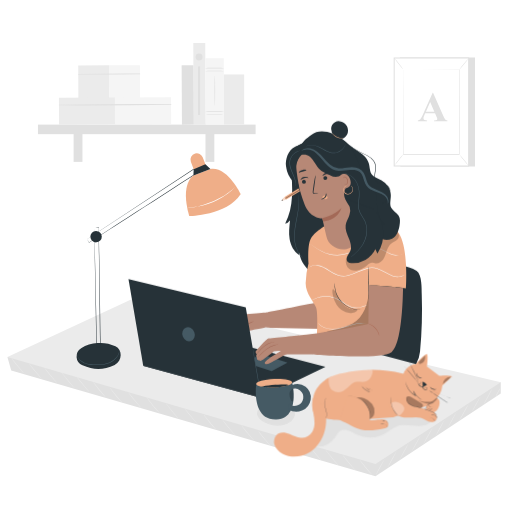
t = 0.00 s
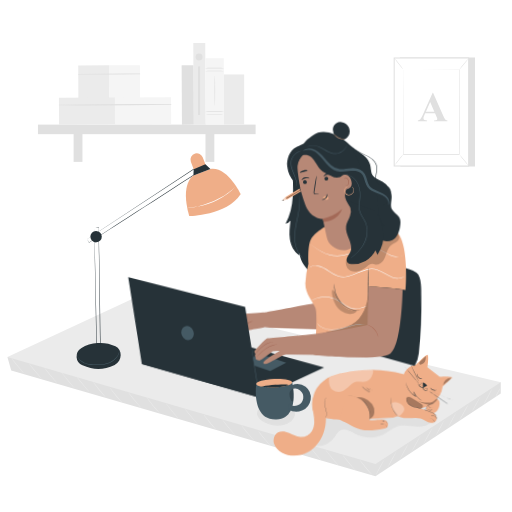
t = 0.28 s
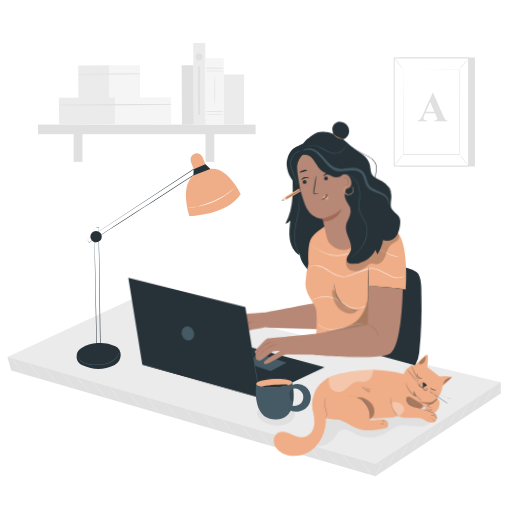
t = 0.56 s
t = 0.75 s: frame unchanged from t = 0.00 s, image omitted
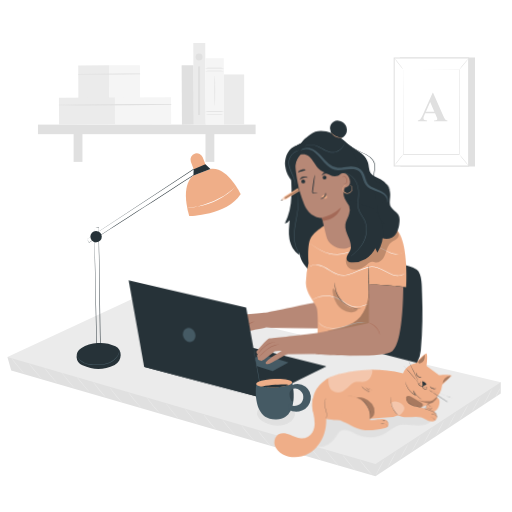
t = 0.94 s
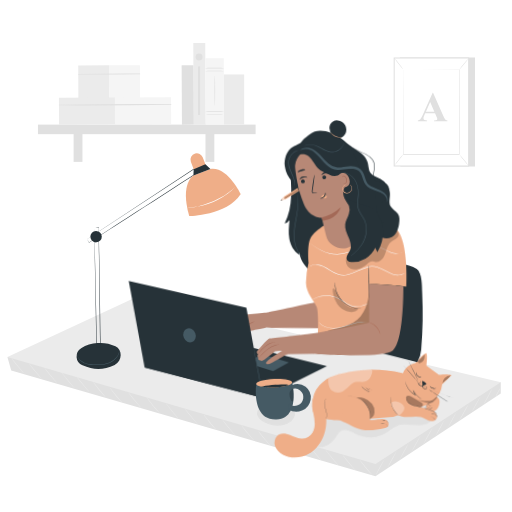
t = 1.22 s

The animated SVG that drew these frames (rendered in a browser with its animation timeline set to each time). Animation: 1 CSS @keyframes rule; one cycle of 1.50 s, repeats indefinitely.

<svg class="animated" id="freepik_stories-freelancer" xmlns="http://www.w3.org/2000/svg" viewBox="0 0 500 500" version="1.1" xmlns:xlink="http://www.w3.org/1999/xlink" xmlns:svgjs="http://svgjs.com/svgjs"><style>svg#freepik_stories-freelancer:not(.animated) .animable {opacity: 0;}svg#freepik_stories-freelancer.animated #freepik--Cat--inject-2 {animation: 1.5s Infinite  linear wind;animation-delay: 0s;}svg#freepik_stories-freelancer.animated #freepik--Character--inject-2 {animation: 1.5s Infinite  linear wind;animation-delay: 0s;}            @keyframes wind {                0% {                    transform: rotate( 0deg );                }                25% {                    transform: rotate( 1deg );                }                75% {                    transform: rotate( -1deg );                }            }        </style><g id="freepik--background-complete--inject-2" class="animable" style="transform-origin: 250.465px 102.295px;"><g id="el4lceyddhol"><rect x="177.54" y="63.67" width="11.66" height="58.02" style="fill: rgb(224, 224, 224); transform-origin: 183.37px 92.68px; transform: rotate(-0.31deg);" class="animable" id="el1anabf49jr4i"></rect></g><g id="elho24h9weqc"><rect x="76.47" y="63.87" width="30.19" height="32.03" style="fill: rgb(235, 235, 235); transform-origin: 91.565px 79.885px; transform: rotate(-0.31deg);" class="animable" id="eltns39ak97v"></rect></g><g id="el8la5k7nnaxl"><rect x="106.52" y="63.71" width="30.19" height="32.03" style="fill: rgb(245, 245, 245); transform-origin: 121.615px 79.725px; transform: rotate(-0.31deg);" class="animable" id="elfqc5klvi86i"></rect></g><path d="M76.43,72.79c20.06.17,40.18,0,60.24-.27a.32.32,0,0,0,0-.64q-30.1-.18-60.24.36a.28.28,0,0,0,0,.55Z" style="fill: rgb(224, 224, 224); transform-origin: 106.596px 72.3466px;" id="el66v5948lyay" class="animable"></path><g id="el9nfmbjxki1j"><rect x="57.63" y="95.43" width="54.86" height="26.1" style="fill: rgb(235, 235, 235); transform-origin: 85.06px 108.48px; transform: rotate(-0.31deg);" class="animable" id="elvl5khfw0s9"></rect></g><g id="elrmt7vn24vo9"><rect x="112.22" y="95.14" width="54.86" height="26.1" style="fill: rgb(245, 245, 245); transform-origin: 139.65px 108.19px; transform: rotate(-0.31deg);" class="animable" id="elvv8gfjfg21"></rect></g><path d="M57.6,102.83c36.44.42,73,0,109.45-.54a.32.32,0,0,0,0-.64c-36.44-.19-73-.17-109.45.63a.28.28,0,0,0,0,.55Z" style="fill: rgb(224, 224, 224); transform-origin: 112.371px 102.276px;" id="el42z55u1nx8f" class="animable"></path><rect x="37.08" y="121.68" width="212.53" height="9.35" style="fill: rgb(224, 224, 224); transform-origin: 143.345px 126.355px;" id="el1lryf27yrwqj" class="animable"></rect><rect x="71.88" y="126.17" width="8.63" height="31.91" style="fill: rgb(224, 224, 224); transform-origin: 76.195px 142.125px;" id="elqc960xr7wtp" class="animable"></rect><rect x="200.67" y="126.17" width="8.63" height="31.91" style="fill: rgb(224, 224, 224); transform-origin: 204.985px 142.125px;" id="ellhave0pszdm" class="animable"></rect><g id="el0ghkxdl1zy2l"><rect x="188.98" y="42.03" width="11.66" height="79.79" style="fill: rgb(235, 235, 235); transform-origin: 194.81px 81.925px; transform: rotate(-0.31deg);" class="animable" id="el0gkff1vi2l2"></rect></g><g id="elwm0hsb5kv4q"><rect x="200.7" y="56.9" width="18.12" height="64.66" style="fill: rgb(245, 245, 245); transform-origin: 209.76px 89.23px; transform: rotate(-0.572939deg);" class="animable" id="el6eseb600avf"></rect></g><path d="M218.52,69.31c0,.18-4.06.32-9.06.32s-9.06-.14-9.06-.32,4.06-.31,9.06-.31S218.52,69.14,218.52,69.31Z" style="fill: rgb(224, 224, 224); transform-origin: 209.46px 69.315px;" id="elqc71a1qnqb" class="animable"></path><path d="M218.52,66.6c0,.17-4.06.31-9.06.31s-9.06-.14-9.06-.31,4.06-.32,9.06-.32S218.52,66.42,218.52,66.6Z" style="fill: rgb(224, 224, 224); transform-origin: 209.46px 66.595px;" id="eldssc7t03cs5" class="animable"></path><path d="M218.52,111.79c0,.17-4.06.31-9.06.31s-9.06-.14-9.06-.31,4.06-.32,9.06-.32S218.52,111.61,218.52,111.79Z" style="fill: rgb(224, 224, 224); transform-origin: 209.46px 111.785px;" id="elmu0cg8jaal" class="animable"></path><path d="M218.52,109.07c0,.17-4.06.32-9.06.32s-9.06-.15-9.06-.32,4.06-.31,9.06-.31S218.52,108.9,218.52,109.07Z" style="fill: rgb(224, 224, 224); transform-origin: 209.46px 109.075px;" id="elpipjsmzdzll" class="animable"></path><path d="M209.75,103.14c-.17,0-.31-6.52-.31-14.56s.14-14.58.31-14.58.32,6.53.32,14.58S209.93,103.14,209.75,103.14Z" style="fill: rgb(224, 224, 224); transform-origin: 209.755px 88.57px;" id="elhz1nvykb2ls" class="animable"></path><rect x="218.72" y="72.73" width="19.72" height="48.81" style="fill: rgb(235, 235, 235); transform-origin: 228.58px 97.135px;" id="elc7e5715hkl4" class="animable"></rect><circle cx="194.42" cy="55.63" r="3.35" style="fill: rgb(224, 224, 224); transform-origin: 194.42px 55.63px;" id="el0gv3vtep038" class="animable"></circle><rect x="193.39" y="64.84" width="2.07" height="47.47" style="fill: rgb(224, 224, 224); transform-origin: 194.425px 88.575px;" id="elur6n44vsqj" class="animable"></rect><polygon points="390.46 56.18 463.85 56.18 463.85 162.59 390.96 162.59 390.46 56.18" style="fill: rgb(224, 224, 224); transform-origin: 427.155px 109.385px;" id="eluun221gy73r" class="animable"></polygon><g id="elz73vypqrbv"><rect x="384.96" y="56.68" width="72.72" height="105.41" style="fill: rgb(255, 255, 255); transform-origin: 421.32px 109.385px; transform: rotate(180deg);" class="animable" id="el63l3za989k"></rect></g><path d="M458.18,56.18V162.59H384.46V56.18Zm-1,105.41V57.18H385.46V161.59Z" style="fill: rgb(224, 224, 224); transform-origin: 421.32px 109.385px;" id="ellkdqsx8580h" class="animable"></path><rect x="393.99" y="68.1" width="54.65" height="82.57" style="fill: rgb(255, 255, 255); transform-origin: 421.315px 109.385px;" id="el6ian4xjqqrt" class="animable"></rect><path d="M394,68.1s0,.14,0,.41,0,.66,0,1.17q0,1.57,0,4.53c0,4,0,9.74.06,17,0,14.56.07,35.17.12,59.44l-.24-.24,54.65,0h0l-.26.26c0-31.15,0-59.87.06-82.57l.2.21-39.76-.11-11-.06-2.88,0-1,0s.32,0,1,0l2.85,0,10.95,0,39.89-.11h.21v.21c0,22.7,0,51.42,0,82.57v.26h-.26l-54.65,0h-.24v-.24c.05-24.33.09-45,.12-59.6,0-7.26.05-13,.07-17,0-2,0-3.45,0-4.49,0-.49,0-.87,0-1.14S394,68.1,394,68.1Z" style="fill: rgb(224, 224, 224); transform-origin: 421.275px 109.55px;" id="elui0s3hn3pfp" class="animable"></path><path d="M384.75,162.09a9.68,9.68,0,0,1,1.18-1.81c.78-1.08,1.88-2.55,3.15-4.14s2.47-3,3.37-4a9.22,9.22,0,0,1,1.54-1.51c.11.1-2,2.64-4.5,5.8A57.66,57.66,0,0,1,384.75,162.09Z" style="fill: rgb(224, 224, 224); transform-origin: 389.372px 156.36px;" id="elud0ubutgljo" class="animable"></path><path d="M385,56.68a52.76,52.76,0,0,1,4.72,5.55A50.15,50.15,0,0,1,394,68.1a52.76,52.76,0,0,1-4.72-5.55A50.15,50.15,0,0,1,385,56.68Z" style="fill: rgb(224, 224, 224); transform-origin: 389.5px 62.39px;" id="el7a2b43ttpbv" class="animable"></path><path d="M457.69,56.77q-4.77,5.86-9.53,11.75" style="fill: rgb(255, 255, 255); transform-origin: 452.925px 62.645px;" id="eloq19nd77b3e" class="animable"></path><path d="M448.16,68.52a54.92,54.92,0,0,1,4.56-6,55.7,55.7,0,0,1,5-5.71,56,56,0,0,1-4.56,6A54.2,54.2,0,0,1,448.16,68.52Z" style="fill: rgb(224, 224, 224); transform-origin: 452.94px 62.665px;" id="elee0f6rohz6b" class="animable"></path><path d="M457.68,162.09A49.63,49.63,0,0,1,453,156.6a50.59,50.59,0,0,1-4.27-5.81,49,49,0,0,1,4.68,5.49A51.18,51.18,0,0,1,457.68,162.09Z" style="fill: rgb(224, 224, 224); transform-origin: 453.205px 156.44px;" id="elepp578t4a0r" class="animable"></path><path d="M424.84,110.59h-9.61l-1.15,2.65a6,6,0,0,0-.56,2.19,1.84,1.84,0,0,0,.92,1.69,8,8,0,0,0,2.67.48v.74h-9.05v-.74a4.05,4.05,0,0,0,2.41-1.22,16.29,16.29,0,0,0,2.33-4.1l9.73-21.73h.38l9.82,22.33a13.6,13.6,0,0,0,2.31,4,3.16,3.16,0,0,0,1.93.73v.74H423.8v-.74h.54a4.17,4.17,0,0,0,2.23-.44,1.1,1.1,0,0,0,.44-.93,2.43,2.43,0,0,0-.12-.74c0-.12-.23-.62-.6-1.51Zm-.68-1.49-4.06-9.37-4.17,9.37Z" style="fill: rgb(224, 224, 224); transform-origin: 422.515px 104.45px;" id="elhamjefk538" class="animable"></path></g><g id="freepik--Desk--inject-2" class="animable" style="transform-origin: 248.15px 377.215px;"><polygon points="7.25 348.65 10.98 361.75 366.69 465.05 489.04 384.31 489.04 373.29 7.25 348.65" style="fill: rgb(224, 224, 224); transform-origin: 248.145px 406.85px;" id="elq7jmqkzxja" class="animable"></polygon><polygon points="134.86 289.38 489.04 373.29 366.69 453.13 7.25 348.65 134.86 289.38" style="fill: rgb(235, 235, 235); transform-origin: 248.145px 371.255px;" id="elw30ny9svcv" class="animable"></polygon><path d="M375.91,447.61a92.26,92.26,0,0,1-4.48,8.62,89.42,89.42,0,0,1-4.94,8.37,180.35,180.35,0,0,1,9.42-17Z" style="fill: rgb(235, 235, 235); transform-origin: 371.2px 456.1px;" id="els9ghyr8n0dq" class="animable"></path><path d="M387.6,440a92.26,92.26,0,0,1-4.48,8.62,89.42,89.42,0,0,1-4.94,8.37,180.35,180.35,0,0,1,9.42-17Z" style="fill: rgb(235, 235, 235); transform-origin: 382.89px 448.49px;" id="eld152n78wo4d" class="animable"></path><path d="M399.29,432.36a92.26,92.26,0,0,1-4.48,8.62,87.83,87.83,0,0,1-4.94,8.37,180.35,180.35,0,0,1,9.42-17Z" style="fill: rgb(235, 235, 235); transform-origin: 394.58px 440.85px;" id="elu8kk1pxjc9j" class="animable"></path><path d="M411,424.74a92.26,92.26,0,0,1-4.48,8.62,89.42,89.42,0,0,1-4.94,8.37,180.35,180.35,0,0,1,9.42-17Z" style="fill: rgb(235, 235, 235); transform-origin: 406.29px 433.23px;" id="elpymumeahfmb" class="animable"></path><path d="M422.67,417.12a92.26,92.26,0,0,1-4.48,8.62,89.42,89.42,0,0,1-4.94,8.37,90.2,90.2,0,0,1,4.48-8.63A88.38,88.38,0,0,1,422.67,417.12Z" style="fill: rgb(235, 235, 235); transform-origin: 417.96px 425.615px;" id="elq49se0pq20o" class="animable"></path><path d="M434.36,409.49a92.26,92.26,0,0,1-4.48,8.62,87.83,87.83,0,0,1-4.94,8.37,180.35,180.35,0,0,1,9.42-17Z" style="fill: rgb(235, 235, 235); transform-origin: 429.65px 417.98px;" id="elztvr99gtjz7" class="animable"></path><path d="M446.05,401.87a92.26,92.26,0,0,1-4.48,8.62,89.42,89.42,0,0,1-4.94,8.37,180.35,180.35,0,0,1,9.42-17Z" style="fill: rgb(235, 235, 235); transform-origin: 441.34px 410.36px;" id="el7hohadfob1l" class="animable"></path><path d="M457.74,394.25a95.23,95.23,0,0,1-4.48,8.62,88.38,88.38,0,0,1-4.94,8.36,89.43,89.43,0,0,1,4.48-8.62A88.38,88.38,0,0,1,457.74,394.25Z" style="fill: rgb(235, 235, 235); transform-origin: 453.03px 402.74px;" id="el77qlnu3vaux" class="animable"></path><path d="M469.43,386.62a92.26,92.26,0,0,1-4.48,8.62,89.42,89.42,0,0,1-4.94,8.37,180.35,180.35,0,0,1,9.42-17Z" style="fill: rgb(235, 235, 235); transform-origin: 464.72px 395.11px;" id="eloc3djm0vo8" class="animable"></path><path d="M481.12,379a92.26,92.26,0,0,1-4.48,8.62A89.42,89.42,0,0,1,471.7,396a90.2,90.2,0,0,1,4.48-8.63A88.38,88.38,0,0,1,481.12,379Z" style="fill: rgb(235, 235, 235); transform-origin: 476.41px 387.5px;" id="elfxs2p3fxd9" class="animable"></path><path d="M489.05,378.16a33.76,33.76,0,0,1-2.6,5.23,33.3,33.3,0,0,1-3.06,5,32.7,32.7,0,0,1,2.6-5.23A31.75,31.75,0,0,1,489.05,378.16Z" style="fill: rgb(235, 235, 235); transform-origin: 486.22px 383.275px;" id="eleljbjdtqnyb" class="animable"></path><path d="M363.56,464a16.13,16.13,0,0,1-2.07-2c-1.23-1.31-2.87-3.17-4.6-5.28s-3.24-4.08-4.29-5.53a14.35,14.35,0,0,1-1.59-2.42,18,18,0,0,1,1.88,2.2l4.4,5.42,4.47,5.36A17.94,17.94,0,0,1,363.56,464Z" style="fill: rgb(235, 235, 235); transform-origin: 357.285px 456.385px;" id="el5egoagm05va" class="animable"></path><path d="M347.07,459.26a14.56,14.56,0,0,1-2.07-2c-1.23-1.31-2.87-3.16-4.6-5.27s-3.24-4.08-4.29-5.53a14.62,14.62,0,0,1-1.59-2.43,19,19,0,0,1,1.88,2.2l4.4,5.43c1.69,2,3.22,3.85,4.47,5.36A17.52,17.52,0,0,1,347.07,459.26Z" style="fill: rgb(235, 235, 235); transform-origin: 340.795px 451.645px;" id="eljvygp0wrqr" class="animable"></path><path d="M330.58,454.57a14.56,14.56,0,0,1-2.07-2c-1.23-1.31-2.87-3.16-4.6-5.27s-3.24-4.08-4.29-5.53a14.15,14.15,0,0,1-1.59-2.43,17.9,17.9,0,0,1,1.88,2.2l4.4,5.43,4.47,5.36A18.38,18.38,0,0,1,330.58,454.57Z" style="fill: rgb(235, 235, 235); transform-origin: 324.305px 446.955px;" id="el0kki7cbr497" class="animable"></path><path d="M314.09,449.89a15.3,15.3,0,0,1-2.07-2c-1.23-1.31-2.87-3.17-4.6-5.28s-3.24-4.08-4.29-5.53a14.35,14.35,0,0,1-1.59-2.42,17,17,0,0,1,1.88,2.2l4.4,5.42,4.47,5.36A16.85,16.85,0,0,1,314.09,449.89Z" style="fill: rgb(235, 235, 235); transform-origin: 307.815px 442.275px;" id="elme0lztx5o6" class="animable"></path><path d="M297.6,445.2a14.56,14.56,0,0,1-2.07-2c-1.23-1.31-2.87-3.16-4.6-5.27s-3.24-4.08-4.29-5.53a14.62,14.62,0,0,1-1.59-2.43,17.9,17.9,0,0,1,1.88,2.2l4.4,5.43c1.69,2,3.22,3.85,4.47,5.36A16.47,16.47,0,0,1,297.6,445.2Z" style="fill: rgb(235, 235, 235); transform-origin: 291.325px 437.585px;" id="ely2kbzj44k1c" class="animable"></path><path d="M281.11,440.51a14.56,14.56,0,0,1-2.07-2c-1.23-1.31-2.87-3.16-4.6-5.27s-3.24-4.08-4.29-5.53a14.15,14.15,0,0,1-1.59-2.43,17.62,17.62,0,0,1,1.88,2.21l4.4,5.42,4.47,5.36A17.23,17.23,0,0,1,281.11,440.51Z" style="fill: rgb(235, 235, 235); transform-origin: 274.835px 432.895px;" id="el4ytdn3j8vcm" class="animable"></path><path d="M264.62,435.83a14.56,14.56,0,0,1-2.07-2c-1.23-1.31-2.87-3.16-4.6-5.28s-3.24-4.08-4.29-5.53a14.35,14.35,0,0,1-1.59-2.42,17,17,0,0,1,1.88,2.2l4.4,5.42,4.47,5.36A16.85,16.85,0,0,1,264.62,435.83Z" style="fill: rgb(235, 235, 235); transform-origin: 258.345px 428.215px;" id="elrzyrt4jpas" class="animable"></path><path d="M248.13,430.21a14.56,14.56,0,0,1-2.07-2c-1.22-1.31-2.87-3.16-4.6-5.27s-3.24-4.08-4.29-5.53a14.15,14.15,0,0,1-1.59-2.43,17.9,17.9,0,0,1,1.88,2.2l4.4,5.43,4.47,5.36A17.23,17.23,0,0,1,248.13,430.21Z" style="fill: rgb(235, 235, 235); transform-origin: 241.855px 422.595px;" id="el7wz3oi0vpvr" class="animable"></path><path d="M229.78,425.11a14.25,14.25,0,0,1-2.08-2c-1.22-1.31-2.86-3.16-4.6-5.27s-3.24-4.08-4.28-5.53a16.15,16.15,0,0,1-1.6-2.43,17.35,17.35,0,0,1,1.89,2.2l4.39,5.43c1.7,2,3.23,3.86,4.48,5.36A17.52,17.52,0,0,1,229.78,425.11Z" style="fill: rgb(235, 235, 235); transform-origin: 223.5px 417.495px;" id="elcpb6sjuw40c" class="animable"></path><path d="M211.42,420a14.56,14.56,0,0,1-2.07-2c-1.23-1.31-2.87-3.16-4.6-5.27s-3.24-4.08-4.29-5.54a14.35,14.35,0,0,1-1.59-2.42,17,17,0,0,1,1.88,2.2c1.23,1.52,2.74,3.37,4.4,5.43l4.47,5.35A16.85,16.85,0,0,1,211.42,420Z" style="fill: rgb(235, 235, 235); transform-origin: 205.145px 412.385px;" id="ellkqtl4ev9m" class="animable"></path><path d="M193,414.08a14.56,14.56,0,0,1-2.07-2c-1.22-1.31-2.87-3.16-4.6-5.27S183,402.7,182,401.25a14.62,14.62,0,0,1-1.59-2.43,17.9,17.9,0,0,1,1.88,2.2l4.4,5.43,4.47,5.36A17.23,17.23,0,0,1,193,414.08Z" style="fill: rgb(235, 235, 235); transform-origin: 186.705px 406.45px;" id="ely91d05phiqq" class="animable"></path><path d="M174.48,408.91a14.56,14.56,0,0,1-2.07-2c-1.22-1.31-2.87-3.16-4.6-5.27s-3.24-4.08-4.29-5.53a14.62,14.62,0,0,1-1.59-2.43,17.9,17.9,0,0,1,1.88,2.2c1.24,1.52,2.74,3.38,4.4,5.43l4.48,5.36A16.51,16.51,0,0,1,174.48,408.91Z" style="fill: rgb(235, 235, 235); transform-origin: 168.205px 401.295px;" id="elc7yqyfsp3x" class="animable"></path><path d="M155.9,403.48a14.56,14.56,0,0,1-2.07-2c-1.23-1.31-2.87-3.16-4.61-5.27s-3.23-4.08-4.28-5.54a15.83,15.83,0,0,1-1.6-2.42,16.48,16.48,0,0,1,1.89,2.2l4.4,5.43,4.47,5.35A17.94,17.94,0,0,1,155.9,403.48Z" style="fill: rgb(235, 235, 235); transform-origin: 149.62px 395.865px;" id="elvp5bp94skhi" class="animable"></path><path d="M138,398.45a14.56,14.56,0,0,1-2.07-2c-1.23-1.31-2.87-3.16-4.6-5.27s-3.24-4.08-4.29-5.54a14.35,14.35,0,0,1-1.59-2.42,18,18,0,0,1,1.88,2.2c1.23,1.52,2.74,3.37,4.4,5.43l4.47,5.35A17.94,17.94,0,0,1,138,398.45Z" style="fill: rgb(235, 235, 235); transform-origin: 131.725px 390.835px;" id="el5pvyvk82p7c" class="animable"></path><path d="M119.64,393.65a14.56,14.56,0,0,1-2.07-2c-1.22-1.31-2.86-3.16-4.6-5.27s-3.24-4.08-4.29-5.54a15.2,15.2,0,0,1-1.59-2.42,17.35,17.35,0,0,1,1.89,2.2l4.39,5.43,4.48,5.36A15.82,15.82,0,0,1,119.64,393.65Z" style="fill: rgb(235, 235, 235); transform-origin: 113.365px 386.035px;" id="elzg0zg3vuvnc" class="animable"></path><path d="M103.51,388.27a14.56,14.56,0,0,1-2.07-2c-1.22-1.31-2.86-3.16-4.6-5.27s-3.24-4.08-4.29-5.54A15.2,15.2,0,0,1,91,373a16.48,16.48,0,0,1,1.89,2.2l4.39,5.43,4.48,5.35A16.17,16.17,0,0,1,103.51,388.27Z" style="fill: rgb(235, 235, 235); transform-origin: 97.255px 380.635px;" id="eln292aglnhb" class="animable"></path><path d="M87.38,382.89a15.22,15.22,0,0,1-2.07-2c-1.22-1.31-2.86-3.16-4.6-5.28s-3.24-4.08-4.29-5.53a15.2,15.2,0,0,1-1.59-2.42,16.48,16.48,0,0,1,1.89,2.2l4.39,5.42,4.48,5.36A16.17,16.17,0,0,1,87.38,382.89Z" style="fill: rgb(235, 235, 235); transform-origin: 81.105px 375.275px;" id="eljezu3sx6rmq" class="animable"></path><path d="M72.76,378.89a14.56,14.56,0,0,1-2.07-2c-1.23-1.31-2.87-3.16-4.6-5.27s-3.24-4.08-4.29-5.54a14.35,14.35,0,0,1-1.59-2.42,18,18,0,0,1,1.88,2.2l4.4,5.42L71,376.61A17.94,17.94,0,0,1,72.76,378.89Z" style="fill: rgb(235, 235, 235); transform-origin: 66.485px 371.275px;" id="el3r0azj1l4m7" class="animable"></path><path d="M56,374.31a14.56,14.56,0,0,1-2.07-2c-1.23-1.31-2.87-3.16-4.6-5.28s-3.24-4.08-4.29-5.53a14.35,14.35,0,0,1-1.59-2.42,17,17,0,0,1,1.88,2.2l4.4,5.42L54.2,372A16.85,16.85,0,0,1,56,374.31Z" style="fill: rgb(235, 235, 235); transform-origin: 49.725px 366.695px;" id="elqit0i1v84o" class="animable"></path><path d="M40.75,369.88a15.5,15.5,0,0,1-2.08-2c-1.22-1.3-2.86-3.16-4.6-5.27s-3.24-4.08-4.28-5.53a15,15,0,0,1-1.6-2.43,17.09,17.09,0,0,1,1.89,2.21l4.39,5.42L39,367.6A17.94,17.94,0,0,1,40.75,369.88Z" style="fill: rgb(235, 235, 235); transform-origin: 34.47px 362.265px;" id="ells08nhj5njl" class="animable"></path><path d="M23.51,364.5a15.87,15.87,0,0,1-2.07-2c-1.23-1.31-2.87-3.16-4.61-5.27s-3.23-4.08-4.28-5.53a15.57,15.57,0,0,1-1.6-2.43,17.09,17.09,0,0,1,1.89,2.21l4.4,5.42,4.47,5.36A17.94,17.94,0,0,1,23.51,364.5Z" style="fill: rgb(235, 235, 235); transform-origin: 17.23px 356.885px;" id="eld7xgknc2o9q" class="animable"></path></g><g id="freepik--Lamp--inject-2" class="animable" style="transform-origin: 154.869px 254.986px;"><path d="M80.56,356.81A9.5,9.5,0,0,1,79.23,340,35.74,35.74,0,0,1,95.11,335a33.19,33.19,0,0,1,17.63,3.22c6.89,3.36,7.06,14.29-.72,18.11C100.85,361.76,91.41,361.46,80.56,356.81Z" style="fill: rgb(38, 50, 56); transform-origin: 96.3211px 347.604px;" id="elt6ox19w6cm" class="animable"></path><path d="M92.1,222.46l1-.11,3.27-.31h.07v.07c.3,13.11,1.06,60.44,1.87,116.75,0,.12,0,.24,0,.34v.25l-.24,0-3.67.3-.27,0v-.27l-1.53-83c-.18-10.54-.32-19.06-.42-25,0-2.92-.07-5.19-.09-6.75,0-.75,0-1.33,0-1.74s0-.59,0-.59,0,.22,0,.62,0,1,.06,1.78c0,1.57.09,3.86.17,6.81.13,5.91.33,14.45.57,25C93.38,277.8,94,307,94.67,339.51l-.28-.26,3.66-.3-.24.26v-.34c-.81-56.31-1.4-103.65-1.48-116.76l.07.06-3.24.23Z" style="fill: rgb(38, 50, 56); transform-origin: 95.2px 280.895px;" id="elwbv2jjaq4x" class="animable"></path><path d="M85,233.54l.52-.36,1.61-1.08L93.37,228l23-15.2,76.57-50.4.23-.15.14.23,2.32,3.74.24.39.13.22-.21.14c-52.92,34.19-97.25,62.72-108.73,70L87,237l0-.05-1.49-2.58c-.32-.55-.45-.82-.45-.82s.18.28.51.83.85,1.38,1.53,2.51l-.08,0c11.36-7.48,55.6-36.16,108.51-70.35l-.08.36a4.11,4.11,0,0,0-.24-.39c-.79-1.29-1.58-2.56-2.32-3.75l.37.08L116.7,212.93,93.56,228l-6.3,4.1-1.65,1.06C85.23,233.43,85,233.54,85,233.54Z" style="fill: rgb(38, 50, 56); transform-origin: 140.5px 199.625px;" id="el5g63ctmeava" class="animable"></path><path d="M99.4,230.93a5.58,5.58,0,1,1-5.76-5.39A5.58,5.58,0,0,1,99.4,230.93Z" style="fill: rgb(38, 50, 56); transform-origin: 93.8231px 231.117px;" id="eli364hj4905g" class="animable"></path><path d="M188.9,171.36s-13.37,7.59-4.11,39.54c0,0,36.53-.46,50.19-21.32,0,0-13-27.17-29.45-24.49Z" style="fill: #EFAE88; transform-origin: 208.252px 187.902px;" id="elpz2jn5t66o" class="animable"></path><path d="M189.32,165.69,186.39,158a6.17,6.17,0,0,1,4.19-8.17h0a6.18,6.18,0,0,1,7.35,3.73l3.28,8.46Z" style="fill: #EFAE88; transform-origin: 193.596px 157.656px;" id="eliujksmpf94p" class="animable"></path><polygon points="188.9 171.36 189.13 165.21 200.57 160.38 205.53 165.09 188.9 171.36" style="fill: rgb(38, 50, 56); transform-origin: 197.215px 165.87px;" id="eld2adwsj9pvs" class="animable"></polygon><path d="M116.7,341.82a1.93,1.93,0,0,1,0,.55,11.78,11.78,0,0,1-.2,1.58,12.91,12.91,0,0,1-2.43,5.29,17,17,0,0,1-6.92,5.14,29.48,29.48,0,0,1-10.36,2.11c-1.88.08-3.72,0-5.49-.05a37,37,0,0,1-5.08-.58,15.26,15.26,0,0,1-7.79-3.67,10.11,10.11,0,0,1-3-5,8,8,0,0,1-.18-1.58,3,3,0,0,1,0-.55,18,18,0,0,0,.34,2.08,10.17,10.17,0,0,0,3,4.77,15.16,15.16,0,0,0,7.63,3.47,37.28,37.28,0,0,0,5,.54c1.75.09,3.58.12,5.43,0a29.57,29.57,0,0,0,10.2-2,16.74,16.74,0,0,0,6.82-4.93,13.25,13.25,0,0,0,2.52-5.11C116.61,342.58,116.64,341.82,116.7,341.82Z" style="fill: rgb(69, 90, 100); transform-origin: 95.9785px 349.172px;" id="el35msgkvc62c" class="animable"></path><path d="M229.34,183a2.17,2.17,0,0,1-.35.39l-1.06,1c-.46.45-1,1-1.74,1.58s-1.47,1.29-2.4,2-1.9,1.48-3,2.25-2.33,1.56-3.61,2.38a80,80,0,0,1-8.8,4.58,78.49,78.49,0,0,1-9.36,3.31c-1.48.38-2.87.77-4.21,1s-2.57.5-3.71.68-2.17.3-3.08.4-1.7.17-2.34.2l-1.48.07a1.89,1.89,0,0,1-.52,0,1.74,1.74,0,0,1,.51-.09l1.47-.17c.64-.06,1.42-.14,2.32-.29s1.94-.24,3.06-.47,2.37-.42,3.68-.74,2.71-.67,4.17-1.06a75.33,75.33,0,0,0,18-7.84c1.28-.81,2.52-1.55,3.62-2.33s2.13-1.49,3-2.18,1.72-1.35,2.43-1.92,1.32-1.07,1.8-1.5l1.12-1A1.91,1.91,0,0,1,229.34,183Z" style="fill: rgb(255, 255, 255); transform-origin: 206.51px 192.929px;" id="el44mxxozjw2p" class="animable"></path></g><g id="freepik--Cat--inject-2" class="animable" style="transform-origin: 355.804px 395.866px;"><path d="M310.34,436.39A20.63,20.63,0,0,0,327,427.56c1.69-2.46,3-5.44,5.58-6.88,4.23-2.32,9.27.51,13.6,2.62,8.9,4.33,19.87,5.59,28.58.89,4.5-2.43,8.21-6.31,13-8,4.38-1.56,9.19-1.14,13.82-.66s9.4,1,13.85-.37,8.5-5.17,8.61-9.82c.09-4.3-3.22-8.09-7.16-9.81s-8.38-1.74-12.66-1.54c-23.93,1.13-47.42,8.67-71.35,7.61-4.67-.21-9.74-.66-13.67,1.88-5.14,3.3-6.28,10.24-6.46,16.35s-.11,12.82-4.05,17.49" style="fill: rgb(224, 224, 224); transform-origin: 366.366px 415.612px;" id="el30xfg4k8dnw" class="animable"></path><path d="M309.3,379.36a38.7,38.7,0,0,0-2.22,4.41c-.94,3.16-4.39,14.4,0,20.27,5,6.63,33,6.45,35.25,6.42h.28l40.74-2.88a4.86,4.86,0,0,0,1.26-.25l34.95-12a5,5,0,0,0,2.18-1.49h0a5,5,0,0,0-.67-7.06l-26.16-21.19a4.72,4.72,0,0,0-1.84-.93,122.8,122.8,0,0,0-50.68-1.76C325.88,365.93,317.58,368.31,309.3,379.36Z" style="fill: #EFAE88; transform-origin: 363.899px 385.764px;" id="elp0melyls03" class="animable"></path><path d="M418.19,394.55a4.84,4.84,0,0,0-1.26,6.52c1.64,2.38,5.31,2.68,7.77,1.17s3.85-4.34,4.42-7.18c.39-2,.34-4.34-1.16-5.71a6.89,6.89,0,0,0-3.85-1.38,92.25,92.25,0,0,0-11.74-.81" style="fill: #EFAE88; transform-origin: 420.848px 395.163px;" id="elkha8y9qbu5b" class="animable"></path><g id="el0p27gm4j29nq"><g style="opacity: 0.3; transform-origin: 416.502px 390.557px;" class="animable" id="elyc2zlv6umte"><path d="M405.59,388.34c2.72,1,8.54,2.76,11.42,2.85a9.68,9.68,0,0,0,7.79-3.05,4.31,4.31,0,0,1,1-1.05,1.11,1.11,0,0,1,1.35,0c.45.43.24,1.18,0,1.74a10.29,10.29,0,0,1-8.68,5.42c-3.58.09-11-2.83-12.83-5.92" id="el9yq3q27d9f" class="animable" style="transform-origin: 416.502px 390.557px;"></path></g></g><path d="M406.13,355.32s-16.48,2.34-11.93,20.3,22.78,17.16,26,16.69a8.8,8.8,0,0,0,2.95-1.18,18.12,18.12,0,0,0,8.73-13.79l.1-.87,9.59-9s-2.77-1.51-12.6-.39l-12-9.23s1.39-11.19-.07-12S406.13,355.32,406.13,355.32Z" style="fill: #EFAE88; transform-origin: 417.488px 369.145px;" id="elvj3z5e4xsa" class="animable"></path><path d="M306.83,386.25c-3,5.25-1.87,11.76-.75,17.69s2.07,12.5-1.1,17.63a12.65,12.65,0,0,1-11.32,5.86c-3.82-.24-7.27-2.2-10.82-3.62s-7.75-2.27-11.07-.37c-3.54,2-4.9,6.76-3.78,10.68s4.29,7,7.86,8.93c7.51,4.08,17,3.68,24.61-.31s13.13-11.25,15.85-19.35,2.75-16.95.95-25.3" style="fill: #EFAE88; transform-origin: 293.054px 416.089px;" id="el3luvd66brs6" class="animable"></path><path d="M412.57,372.73l.35,4.93,4-1.59S415.47,373.05,412.57,372.73Z" style="fill: rgb(38, 50, 56); transform-origin: 414.745px 375.195px;" id="elqrq3cyjro" class="animable"></path><g id="el6f9r5vroy4m"><g style="opacity: 0.3; transform-origin: 354.478px 399.553px;" class="animable" id="el8nphly6bzhj"><path d="M360.66,409.43a8,8,0,0,0,5-6.55,11.88,11.88,0,0,0-2.26-8.2,16,16,0,0,0-17.39-6c-1.18.37-2.45,1-2.73,2.22a2.81,2.81,0,0,0,1,2.65,10.62,10.62,0,0,0,2.57,1.5,23.85,23.85,0,0,1,12.55,16" id="el1avzgixx37r" class="animable" style="transform-origin: 354.478px 399.553px;"></path></g></g><path d="M338.69,387.24A19.41,19.41,0,0,1,361,410.1c2.53.79,5.26.19,7.86-.29s5.46-.8,7.79.46,3.59,4.73,1.76,6.64a6.64,6.64,0,0,1-3.7,1.53c-7.36,1.39-15,2.78-22.26,1-4.33-1.07-8.29-3.23-12.2-5.36-4.34-2.36-3.95-1.49-8.28-3.85" style="fill: #EFAE88; transform-origin: 355.627px 403.622px;" id="el9kz5xrniulc" class="animable"></path><g id="elt6r67xn3d7k"><g style="opacity: 0.3; transform-origin: 404.635px 392.844px;" class="animable" id="el893jv88lhn8"><path d="M409.14,398.18l-4-1a19.59,19.59,0,0,1-5.44-1.87,6.75,6.75,0,0,1-3.43-4.42c-.28-1.59.48-3.5,2-3.91,1.24-.33,2.49.35,3.59,1q4.68,2.76,9.34,5.54a3.78,3.78,0,0,1,1.72,1.58,2.47,2.47,0,0,1-.89,2.82,5,5,0,0,1-3,.87" id="eltlgx3ix48x" class="animable" style="transform-origin: 404.635px 392.844px;"></path></g></g><path d="M379.67,393.07A15.07,15.07,0,0,0,385.83,404,20.48,20.48,0,0,0,398,407.82c4.32,0,8.77-1,12.89.26,2.67.84,5,2.62,7.6,3.54s6.1.66,7.56-1.72c1.35-2.19.31-5.21-1.63-6.89s-4.53-2.36-7-3L406,397.16a17.93,17.93,0,0,1-6.68-2.68c-1.91-1.47-3.21-4-2.48-6.33" style="fill: #EFAE88; transform-origin: 403.165px 400.131px;" id="elchbtum611gg" class="animable"></path><path d="M417.46,380.63a3,3,0,0,1-2.09.14,3.76,3.76,0,0,1-2.05-1.13,2,2,0,0,1-.51-1.4,1.54,1.54,0,0,1,.92-1.35l.21.47c-.1,0-.2.1-.32.14a4,4,0,0,1-3-.07,3.73,3.73,0,0,1-1.79-1.68,2.71,2.71,0,0,1-.32-2.17,6.2,6.2,0,0,0,.64,2,3.55,3.55,0,0,0,1.65,1.42,3.58,3.58,0,0,0,2.62,0l.28-.11.2.47a1.05,1.05,0,0,0-.59.91,1.46,1.46,0,0,0,.37,1.05,3.65,3.65,0,0,0,1.77,1.1A9.7,9.7,0,0,0,417.46,380.63Z" style="fill: rgb(38, 50, 56); transform-origin: 412.936px 377.238px;" id="elmn8mhqya84n" class="animable"></path><path d="M426.11,380c0,.06-.33.29-1,.44a4.64,4.64,0,0,1-2.61-.18,4.35,4.35,0,0,1-2.06-1.62c-.37-.57-.43-1-.38-1s.27.33.68.79a4.9,4.9,0,0,0,1.94,1.36A8.32,8.32,0,0,0,426.11,380Z" style="fill: rgb(38, 50, 56); transform-origin: 423.077px 379.094px;" id="elwjc9t0ufkyq" class="animable"></path><path d="M394.39,357.21s3.23,3.59,7.12,8.1,7,8.2,7,8.24-3.23-3.59-7.12-8.1S394.34,357.25,394.39,357.21Z" style="fill: rgb(38, 50, 56); transform-origin: 401.45px 365.38px;" id="eliwqveztovk8" class="animable"></path><path d="M398.85,351.81s2.28,4.48,5,10.07,4.83,10.15,4.78,10.17-2.28-4.48-5-10.08S398.8,351.83,398.85,351.81Z" style="fill: rgb(38, 50, 56); transform-origin: 403.74px 361.93px;" id="eltbn2srsjv0p" class="animable"></path><path d="M378.37,417.18A4.74,4.74,0,0,0,378,416a4.06,4.06,0,0,0-2.26-1.83,8,8,0,0,0-3-.3c-.77,0-1.25.1-1.26.07s.12-.05.33-.09.53-.09.92-.13a7.16,7.16,0,0,1,3.05.25,4,4,0,0,1,2.32,2,2.74,2.74,0,0,1,.26.9A1.18,1.18,0,0,1,378.37,417.18Z" style="fill: rgb(38, 50, 56); transform-origin: 374.928px 415.418px;" id="elv69trm7rdt" class="animable"></path><path d="M378.81,413.67s-.15-.43-.54-1a4.19,4.19,0,0,0-4.84-1.69c-.67.22-1,.5-1.06.47a1.12,1.12,0,0,1,.25-.21,3.65,3.65,0,0,1,.76-.4,4.22,4.22,0,0,1,2.83,0,4.16,4.16,0,0,1,2.18,1.79,3.61,3.61,0,0,1,.36.79A.8.8,0,0,1,378.81,413.67Z" style="fill: rgb(38, 50, 56); transform-origin: 375.59px 412.133px;" id="el7vpzrktqlpq" class="animable"></path><path d="M318.58,388.6a6.75,6.75,0,0,0-1.37,2.65,9.47,9.47,0,0,0-.23,3.24,21.23,21.23,0,0,0,.85,3.91c.4,1.37.8,2.68,1,3.9a11.7,11.7,0,0,1,.21,3.3,7.23,7.23,0,0,1-.52,2.16,3.92,3.92,0,0,1-.38.72s.12-.26.3-.75a7.56,7.56,0,0,0,.45-2.14,11.9,11.9,0,0,0-.25-3.25c-.23-1.21-.64-2.51-1-3.88a20.37,20.37,0,0,1-.84-4,9.43,9.43,0,0,1,.28-3.29,6,6,0,0,1,1-2A3.43,3.43,0,0,1,318.58,388.6Z" style="fill: rgb(38, 50, 56); transform-origin: 317.918px 398.54px;" id="ell38jaaxokg" class="animable"></path><path d="M382.24,387.38a.92.92,0,0,1,0,.22c0,.19-.05.39-.08.6a18.53,18.53,0,0,0-.15,2.22,20.31,20.31,0,0,0,.24,3.3,22,22,0,0,0,1,3.9,21.7,21.7,0,0,0,1.8,3.61,19.49,19.49,0,0,0,2,2.63,17.4,17.4,0,0,0,1.58,1.57l.46.4.15.16a14.73,14.73,0,0,1-2.3-2,18.56,18.56,0,0,1-2.05-2.62,21.81,21.81,0,0,1-1.84-3.65,21.5,21.5,0,0,1-1-3.94,18.26,18.26,0,0,1-.19-3.33A14,14,0,0,1,382.24,387.38Z" style="fill: rgb(38, 50, 56); transform-origin: 385.545px 396.685px;" id="elr14hq9yvj4" class="animable"></path><path d="M414.87,399.51s-.3-.12-.86-.32a19.61,19.61,0,0,0-2.4-.71c-2.05-.54-5-.79-8.1-1.82a11.92,11.92,0,0,1-4-2.21,8,8,0,0,1-2.15-3.06,5.88,5.88,0,0,1-.42-2.48,3.39,3.39,0,0,1,.16-.91,6.11,6.11,0,0,0,.4,3.34,8.06,8.06,0,0,0,2.14,3,11.86,11.86,0,0,0,3.94,2.17c3.07,1,6,1.29,8.07,1.87a17.61,17.61,0,0,1,2.4.77A6.86,6.86,0,0,1,414.87,399.51Z" style="fill: rgb(38, 50, 56); transform-origin: 405.902px 393.755px;" id="elpa1g7m084fs" class="animable"></path><path d="M425,411.44s-.23-.37-.65-.91a8.2,8.2,0,0,0-4.39-2.92c-.66-.18-1.09-.23-1.09-.26s.11,0,.31,0a6,6,0,0,1,.82.12,7.55,7.55,0,0,1,2.51,1.07,7.45,7.45,0,0,1,2,1.91,5.27,5.27,0,0,1,.42.71C424.94,411.33,425,411.43,425,411.44Z" style="fill: rgb(38, 50, 56); transform-origin: 421.935px 409.388px;" id="el7jkbt45k2hc" class="animable"></path><path d="M427.11,408.37s-.15-.39-.5-.95a4.47,4.47,0,0,0-4.35-2.1c-.66.07-1,.24-1.06.2a.84.84,0,0,1,.26-.14,4.17,4.17,0,0,1,.78-.21,4.33,4.33,0,0,1,2.59.37,4.37,4.37,0,0,1,1.91,1.81,3.54,3.54,0,0,1,.31.73A1,1,0,0,1,427.11,408.37Z" style="fill: rgb(38, 50, 56); transform-origin: 424.155px 406.741px;" id="elkpq5nzhrrom" class="animable"></path><path d="M424.22,393.93a10.91,10.91,0,0,0-1.75-.22,6.75,6.75,0,0,0-4,1.22,5.46,5.46,0,0,0-1.62,1.63,4.36,4.36,0,0,0-.58,1.78,9.3,9.3,0,0,0,.08,1.76,4.15,4.15,0,0,1-.23-1.77,4.26,4.26,0,0,1,.57-1.86,5.5,5.5,0,0,1,1.66-1.71,6.63,6.63,0,0,1,4.1-1.2,5.64,5.64,0,0,1,1.29.21A1.7,1.7,0,0,1,424.22,393.93Z" style="fill: rgb(38, 50, 56); transform-origin: 420.162px 396.827px;" id="els5m1414a8nn" class="animable"></path><path d="M423.08,396.78a1.66,1.66,0,0,1-.74.55,2.87,2.87,0,0,1-2.2.06,2.84,2.84,0,0,1-1.53-1.58,1.64,1.64,0,0,1-.15-.91,8.89,8.89,0,0,0,.28.85,2.75,2.75,0,0,0,3.55,1.44C422.8,397,423.06,396.75,423.08,396.78Z" style="fill: rgb(38, 50, 56); transform-origin: 420.764px 396.24px;" id="el31hlwktdaex" class="animable"></path><path d="M422.35,399.24a2.24,2.24,0,0,1-.9.47,4.29,4.29,0,0,1-2.44.05,4.34,4.34,0,0,1-2.06-1.3,2.53,2.53,0,0,1-.53-.87s.22.33.64.77a4.65,4.65,0,0,0,2,1.2,4.49,4.49,0,0,0,2.34,0C422,399.41,422.33,399.21,422.35,399.24Z" style="fill: rgb(38, 50, 56); transform-origin: 419.385px 398.752px;" id="elysd3g68qzbc" class="animable"></path><path d="M426.51,405.84a7,7,0,0,0-1.24-1.63,13.91,13.91,0,0,0-4.28-2.43c-1.81-.71-3.49-1.27-4.69-1.7l-1.42-.51a3.21,3.21,0,0,1-.52-.21,2.71,2.71,0,0,1,.54.13l1.45.45c1.21.39,2.89.94,4.71,1.65a12.85,12.85,0,0,1,4.32,2.52,4.93,4.93,0,0,1,.91,1.22A2.4,2.4,0,0,1,426.51,405.84Z" style="fill: rgb(38, 50, 56); transform-origin: 420.435px 402.6px;" id="elllfvaxjn108" class="animable"></path><path d="M412.22,390.71a16,16,0,0,1-2.87-1.81,20.51,20.51,0,0,1-5.59-6.6l.19-.07a11.81,11.81,0,0,0,2.22,4.4l.35.42-.48-.27-.57-.33a19.68,19.68,0,0,1-8.2-9.29,18.31,18.31,0,0,1-1.14-3.63c-.16-.89-.2-1.38-.2-1.38s0,.12.08.35.09.58.2,1a20.2,20.2,0,0,0,1.19,3.59,19.87,19.87,0,0,0,8.17,9.17l.57.33-.13.16a11.91,11.91,0,0,1-2.25-4.48l-.22-.82.4.75a20.92,20.92,0,0,0,5.48,6.59,24.2,24.2,0,0,0,2,1.44l.57.34Z" style="fill: rgb(38, 50, 56); transform-origin: 404.075px 381.43px;" id="el63q1mp0miik" class="animable"></path><path d="M361.22,383.14a1.73,1.73,0,0,1-.39-.12c-.25-.09-.6-.24-1-.44a17.39,17.39,0,0,1-3.15-1.92,17.66,17.66,0,0,1-2.68-2.53,10.35,10.35,0,0,1-.69-.88c-.16-.21-.24-.33-.22-.34s.38.44,1,1.12a20.93,20.93,0,0,0,2.7,2.47,21.66,21.66,0,0,0,3.08,1.95C360.7,382.88,361.23,383.11,361.22,383.14Z" style="fill: rgb(38, 50, 56); transform-origin: 357.154px 380.025px;" id="elxi7i0rredil" class="animable"></path><path d="M361.22,381.78a20.42,20.42,0,0,1-2.4-1.91,23.05,23.05,0,0,1-2.27-2.07,21.78,21.78,0,0,1,2.4,1.91A24.61,24.61,0,0,1,361.22,381.78Z" style="fill: rgb(38, 50, 56); transform-origin: 358.885px 379.79px;" id="ela3vakvymnrf" class="animable"></path><path d="M363.14,381.26a5.67,5.67,0,0,1-1.67-1,5.39,5.39,0,0,1-1.34-1.43s.64.59,1.48,1.27S363.17,381.21,363.14,381.26Z" style="fill: rgb(38, 50, 56); transform-origin: 361.635px 380.045px;" id="el4z6vu56i70g" class="animable"></path><g id="elt5mbskw1pbt"><g style="opacity: 0.3; transform-origin: 342.452px 371.954px;" class="animable" id="eljdooc6fa1m"><path d="M362.47,361c3-.06.92,5-.35,7.38a8.77,8.77,0,0,1-6.33,4.48c-2.58.38-5.24-.42-7.81.05-5.34,1-8.32,6.93-13.28,9.14a10.59,10.59,0,0,1-10.52-1.25c-2.94-2.25-3.68-8.24-3.11-11.89C321.07,369,331.07,361.67,362.47,361Z" style="fill: rgb(255, 255, 255); transform-origin: 342.452px 371.954px;" id="el51bymcqb4d" class="animable"></path></g></g><g id="elydbc8kd9xld"><g style="opacity: 0.3; transform-origin: 388.618px 398.997px;" class="animable" id="elrkplkf6lcrn"><path d="M382.73,393.07c1.28-1,3.3-.76,4.93-.47a11.12,11.12,0,0,1,4.44,2.08,6.06,6.06,0,0,1,2.75,3.78c.24,1.84-1,3.53-2.12,5a7.6,7.6,0,0,1-1.57,1.63,2.71,2.71,0,0,1-2.15.51,3.79,3.79,0,0,1-1.9-1.53,33.54,33.54,0,0,1-3.92-6.42c-.68-1.44-1.23-3.18-.46-4.57" style="fill: rgb(255, 255, 255); transform-origin: 388.618px 398.997px;" id="eleqcylb3po38" class="animable"></path></g></g><path d="M361,410.1s0-.13.05-.37.12-.58.17-1a17.37,17.37,0,0,0,.14-3.89,16.77,16.77,0,0,0-1.47-5.54,27.85,27.85,0,0,0-3.71-6,17.56,17.56,0,0,0-5.69-4.09,32.49,32.49,0,0,0-5.44-1.93c-1.6-.42-2.91-.67-3.82-.84l-1-.18a3.16,3.16,0,0,1-.37-.08,36.22,36.22,0,0,1,5.26,1,32.83,32.83,0,0,1,5.49,1.9,17.65,17.65,0,0,1,5.76,4.13,27.67,27.67,0,0,1,3.74,6.05,17,17,0,0,1,1.44,5.61,16.77,16.77,0,0,1-.21,3.91C361.14,409.61,361,410.1,361,410.1Z" style="fill: rgb(38, 50, 56); transform-origin: 350.722px 398.14px;" id="elugxqh6igvz9" class="animable"></path><path d="M411.91,369.34c0,.06-.46.16-1.2,0a5,5,0,0,1-2.58-1.32,5.07,5.07,0,0,1-1.41-2.52c-.15-.73-.08-1.2,0-1.2s.13.44.36,1.1a6,6,0,0,0,1.42,2.25A5.86,5.86,0,0,0,410.8,369C411.46,369.22,411.91,369.26,411.91,369.34Z" style="fill: rgb(38, 50, 56); transform-origin: 409.271px 366.863px;" id="el28qh5v9qz2q" class="animable"></path><path d="M415.47,379.27c-.14,0-.28-.13-.31-.33a.33.33,0,0,1,.19-.41c.15,0,.29.12.32.33S415.62,379.24,415.47,379.27Z" style="fill: rgb(38, 50, 56); transform-origin: 415.41px 378.9px;" id="elwkku89zyyj" class="animable"></path><path d="M416.94,378.81a.31.31,0,0,1-.41-.14.32.32,0,0,1,0-.43.31.31,0,0,1,.41.14A.31.31,0,0,1,416.94,378.81Z" style="fill: rgb(38, 50, 56); transform-origin: 416.737px 378.525px;" id="elieiknsmzz0h" class="animable"></path><path d="M416.92,379.84a.24.24,0,0,1-.35,0,.25.25,0,0,1,0-.35.25.25,0,0,1,.35,0A.24.24,0,0,1,416.92,379.84Z" style="fill: rgb(38, 50, 56); transform-origin: 416.747px 379.667px;" id="ello98p945768" class="animable"></path><path d="M410.71,375.29c-.08.12-.3.11-.5,0s-.29-.34-.21-.46.31-.1.5,0S410.79,375.17,410.71,375.29Z" style="fill: rgb(38, 50, 56); transform-origin: 410.354px 375.062px;" id="ely3k2jembx2c" class="animable"></path><path d="M411.36,373.81c-.14,0-.27-.13-.28-.31a.3.3,0,0,1,.23-.36c.15,0,.27.13.29.32A.31.31,0,0,1,411.36,373.81Z" style="fill: rgb(38, 50, 56); transform-origin: 411.338px 373.475px;" id="el29b8clru7kb" class="animable"></path><path d="M411.65,375.76c-.15,0-.25-.11-.24-.21s.14-.15.28-.13.25.11.24.2S411.79,375.77,411.65,375.76Z" style="fill: rgb(38, 50, 56); transform-origin: 411.67px 375.588px;" id="elkznngi3uub" class="animable"></path><path d="M437.53,393.47s-4.25-2.67-9.42-6.07-9.33-6.21-9.3-6.26,4.25,2.68,9.42,6.08S437.56,393.43,437.53,393.47Z" style="fill: rgb(38, 50, 56); transform-origin: 428.17px 387.305px;" id="elp7ub26fnqek" class="animable"></path><path d="M444,389.77l-.26,0c-.17,0-.42-.07-.73-.14-.63-.12-1.54-.34-2.65-.66a86.46,86.46,0,0,1-8.42-3.12l-8.31-3.42-2.51-1.06-.68-.3-.23-.11a.86.86,0,0,1,.25.08l.69.26,2.54,1,8.33,3.37c3.24,1.33,6.19,2.5,8.39,3.17,1.09.34,2,.58,2.62.72l.72.18Z" style="fill: rgb(38, 50, 56); transform-origin: 432.105px 385.365px;" id="eln9sycf3k6qm" class="animable"></path><g id="elnudyvob1v6d"><g style="opacity: 0.3; transform-origin: 412.057px 351.211px;" class="animable" id="elg0vmhiprwm6"><path d="M410,355.4a6.27,6.27,0,0,0,3.39-1.58,6.06,6.06,0,0,0,1.62-3.19,17.4,17.4,0,0,0,.25-3.61l-3.4,3.23c-.73.69-1.45,1.38-2.11,2.12a3.87,3.87,0,0,0-.82,1.3,1.46,1.46,0,0,0,.26,1.44.94.94,0,0,0,1.36,0" id="elq9dqflpgj8" class="animable" style="transform-origin: 412.057px 351.211px;"></path></g></g><g id="el8tikcv2hq36"><g style="opacity: 0.3; transform-origin: 436.32px 371.73px;" class="animable" id="elgmggxo6gklf"><path d="M432.32,375.73a8.22,8.22,0,0,1,8-8c-1.63,3.38-5.7,4.83-8,7.79" id="elqqlzir1j0th" class="animable" style="transform-origin: 436.32px 371.73px;"></path></g></g></g><g id="freepik--Character--inject-2" class="animable" style="transform-origin: 268.789px 253.459px;"><path d="M351.65,262.13l-1.29.67q-1.07,25.17-2.14,50.33c-.39,9.25-.75,18.68,2.69,27.75l55.37,14.75a29.09,29.09,0,0,0,3.9-12.3,427.87,427.87,0,0,0,1.68-55.9c-.16-5.84.36-19.38-5-23-9.07-6.09-17.46-4-26.63-6.06s-18.59,2.89-28,2.79" style="fill: rgb(38, 50, 56); transform-origin: 380.053px 306.749px;" id="elgidhemkbdtl" class="animable"></path><path d="M325,321.31l-16.32-25.84c-.68,0-48.14,9.52-48.14,9.52s-33.06,2.86-33.87,3.4-10.88,19.18-10.88,19.18c6.66,1.09,9.38-7.48,9.38-7.48l6.67-3.81,8.16,1c-2.33,1.06-4.3,2.12-4.9,2.86-1.77,2.17-2.72,6.39-1.63,6.53s3.07-3,8.2-3.68,18.14-3.4,18.14-3.4h0l4.67.55Z" style="fill: rgb(183, 136, 118); transform-origin: 270.395px 311.568px;" id="elhlyalxee2gg" class="animable"></path><path d="M248.15,313.9a48.42,48.42,0,0,1-4.63,2,44.76,44.76,0,0,1-4.64,2,17,17,0,0,1,4.44-2.45A16.58,16.58,0,0,1,248.15,313.9Z" style="fill: rgb(163, 105, 87); transform-origin: 243.515px 315.9px;" id="ela257mb3esy" class="animable"></path><path d="M284.14,164.2c1.6,18.35,3,37.89-5.67,54.15a7.82,7.82,0,0,0,4.79-3.13c-.71,6.09-1.42,12.26-.42,18.3s4,12,9.13,15.31c.07-.76.15-1.52.22-2.27,2,12.94,13.38,23.84,26.4,25.26,5.62.62,12.08-.83,15.06-5.63,2.27-3.66,2-8.29,1.62-12.57l-7-83.59c-.65-7.78-1.45-15.95-5.9-22.35A22.32,22.32,0,0,0,282,156.63" style="fill: rgb(38, 50, 56); transform-origin: 306.997px 205px;" id="elzx4hy9vl4" class="animable"></path><path d="M321.57,217.93s-13.53,7.84-17.66,14.34S301.32,257,301.32,257a85.94,85.94,0,0,0-2.84,19.48c0,10.53,8.15,18.25,10.23,23.9s.65,31.46.65,31.46l77,1.88V280.66l10.24.93s3.33-51.8-12.15-58.35-34.1-13.05-34.1-13.05Z" style="fill: #EFAE88; transform-origin: 347.691px 271.955px;" id="elcx1ncj7vmm6" class="animable"></path><path d="M397,266.39a4.66,4.66,0,0,1-.61.86,8.16,8.16,0,0,1-2.35,1.89,11.34,11.34,0,0,1-4.58,1.32,15.42,15.42,0,0,1-6.25-.92,43,43,0,0,1-6.91-3.3,44.89,44.89,0,0,0-7.85-3.74,17.43,17.43,0,0,0-9.42-.32,55.12,55.12,0,0,0-9.66,3.64,52.43,52.43,0,0,1-9.78,3.63,17.45,17.45,0,0,1-9.67-.47,38,38,0,0,1-7.78-4.09A60.92,60.92,0,0,0,315.6,261a17.85,17.85,0,0,0-6-1.76,12.68,12.68,0,0,0-4.66.37,10.54,10.54,0,0,0-3.57,1.82,5.12,5.12,0,0,1,.8-.69,9.17,9.17,0,0,1,2.71-1.32,12.5,12.5,0,0,1,4.75-.47,18.13,18.13,0,0,1,6.08,1.72,58.28,58.28,0,0,1,6.63,3.82,38.6,38.6,0,0,0,7.71,4,17.08,17.08,0,0,0,7,.81c.81-.09,1.62-.23,2.43-.39a52.58,52.58,0,0,0,9.68-3.61,54.83,54.83,0,0,1,9.76-3.65,17.75,17.75,0,0,1,9.67.35,44.46,44.46,0,0,1,7.92,3.82,43.86,43.86,0,0,0,6.82,3.33,15.42,15.42,0,0,0,6.11,1A11.35,11.35,0,0,0,394,269a8.34,8.34,0,0,0,2.36-1.78C396.8,266.68,397,266.37,397,266.39Z" style="fill: rgb(250, 250, 250); transform-origin: 349.185px 264.692px;" id="el0g3s2leosesp" class="animable"></path><path d="M394.54,247.09a1.07,1.07,0,0,1-.19.18c-.13.1-.31.27-.59.46a9,9,0,0,1-2.61,1.21c-2.41.74-6.25.62-10.4-1.14-2.07-.87-4.21-2.07-6.53-3.27a26.86,26.86,0,0,0-7.74-2.89,25,25,0,0,0-9.1.23,60.06,60.06,0,0,0-9.48,2.78c-3.19,1.17-6.29,2.37-9.39,3.27a33.52,33.52,0,0,1-9.16,1.5,33.18,33.18,0,0,1-15.12-3.88,62,62,0,0,1-9-5.61c-1-.76-1.76-1.35-2.27-1.77l-.57-.47c-.13-.11-.2-.17-.19-.18s.08,0,.22.14l.6.43,2.33,1.68a67.16,67.16,0,0,0,9,5.45,33.24,33.24,0,0,0,14.95,3.73,33.6,33.6,0,0,0,9-1.51c3.06-.89,6.16-2.1,9.35-3.27a60.38,60.38,0,0,1,9.56-2.79,25.3,25.3,0,0,1,9.28-.2,27.15,27.15,0,0,1,7.86,3c2.32,1.22,4.44,2.43,6.48,3.31,4.06,1.78,7.82,1.95,10.19,1.29A10.28,10.28,0,0,0,394.54,247.09Z" style="fill: rgb(250, 250, 250); transform-origin: 348.37px 243.464px;" id="elk7uyaup8qz9" class="animable"></path><path d="M360,297.23a4,4,0,0,1-.54.28c-.35.16-.88.4-1.57.69a37.37,37.37,0,0,1-6,2,16.18,16.18,0,0,1-9.35-.29c-3.4-1.18-6.54-3.6-9.92-5.81a26,26,0,0,0-10.46-4.21,28.38,28.38,0,0,0-4.95-.3,27.23,27.23,0,0,0-4.29.49,25.24,25.24,0,0,0-5.95,1.95c-1.35.62-2.05,1.06-2.08,1a2.17,2.17,0,0,1,.49-.35,15.31,15.31,0,0,1,1.5-.85,23,23,0,0,1,6-2.13,27.62,27.62,0,0,1,4.36-.57,29.2,29.2,0,0,1,5,.27,26.14,26.14,0,0,1,10.68,4.24c3.4,2.24,6.49,4.63,9.79,5.8a16.11,16.11,0,0,0,9.11.38,43.79,43.79,0,0,0,6-1.87l1.6-.6A2.06,2.06,0,0,1,360,297.23Z" style="fill: rgb(250, 250, 250); transform-origin: 332.445px 294.934px;" id="elguaomy572o" class="animable"></path><path d="M359.83,316.18c0,.05-.71-.14-2-.33a25.06,25.06,0,0,0-5.5-.14,44.47,44.47,0,0,0-8,1.5c-3,.81-6.2,1.9-9.66,2.85a38,38,0,0,1-10,1.53,21,21,0,0,1-8.1-1.62,14.54,14.54,0,0,1-4.62-3.1,11,11,0,0,1-1-1.16,2.65,2.65,0,0,1-.29-.44c.05,0,.47.56,1.41,1.45a14.92,14.92,0,0,0,4.63,2.91,21.15,21.15,0,0,0,7.95,1.48,38.63,38.63,0,0,0,9.86-1.56c3.44-.93,6.67-2,9.68-2.8a42.77,42.77,0,0,1,8.13-1.41,23.16,23.16,0,0,1,5.56.31,13.15,13.15,0,0,1,1.47.36A1.65,1.65,0,0,1,359.83,316.18Z" style="fill: rgb(250, 250, 250); transform-origin: 335.245px 318.43px;" id="el9e3u5z3eam" class="animable"></path><path d="M359.73,292.67c-.14,0-.26-7.25-.26-16.19s.12-16.19.26-16.19.27,7.25.27,16.19S359.88,292.67,359.73,292.67Z" style="fill: rgb(38, 50, 56); transform-origin: 359.735px 276.48px;" id="elq25lfrr9gb" class="animable"></path><path d="M352.46,302.47a1.13,1.13,0,0,1-.41.06c-.28,0-.68.06-1.21.05a21.4,21.4,0,0,1-4.41-.43,24.12,24.12,0,0,1-19.34-19.75,21.69,21.69,0,0,1-.34-4.42c0-.53.06-.93.08-1.2a1.28,1.28,0,0,1,.07-.42,37.31,37.31,0,0,0,.55,6,24.53,24.53,0,0,0,19.05,19.46A37.37,37.37,0,0,0,352.46,302.47Z" style="fill: rgb(38, 50, 56); transform-origin: 339.601px 289.471px;" id="el0wycd8b0k53o" class="animable"></path><g id="elc8w7g7a6iqs"><g style="opacity: 0.3; transform-origin: 337.335px 304.99px;" class="animable" id="ellcexbqh0pog"><path d="M311.81,327.06c11.19-6.66,26.19-5.53,36.26-13.78,4.75-3.89,7.83-9.49,9.68-15.34s2.54-12,3.23-18.07l1.92,33.92c.13,2.31.18,4.88-1.33,6.65-1.27,1.49-3.33,2-5.24,2.42l-24.54,5.46c-6.64,1.47-13.73,2.92-20.08.48" id="el8bxwbe63mf9" class="animable" style="transform-origin: 337.335px 304.99px;"></path></g></g><g id="elyhwd8luo9c"><g style="opacity: 0.2; transform-origin: 363.61px 243.771px;" class="animable" id="elu3tbhhuh0n"><path d="M343.82,242.76c-2.11,2.6-4.25,5.26-5.4,8.41s-1.14,6.91.87,9.59c2.19,2.92,6.31,3.88,9.89,3.17s6.72-2.83,9.56-5.11c1.42-1.14,3-2.39,4.79-2.35a20.55,20.55,0,0,1,3.14.7c2.95.52,5.87-1.4,7.55-3.87s2.43-5.43,3.38-8.27,2.25-5.71,4.65-7.5c2.23-1.66,5.34-2.33,6.72-4.74,1.74-3-.53-7.06-3.72-8.47s-6.84-.93-10.28-.44" id="elmishucrdtc" class="animable" style="transform-origin: 363.61px 243.771px;"></path></g></g><g id="elrp63i5s074"><g style="opacity: 0.2; transform-origin: 336.911px 293.984px;" class="animable" id="el6byc3amuuhx"><path d="M349.14,302.08c.19.29-.05.89-.85,1.59a8.6,8.6,0,0,1-4.07,1.79,13.18,13.18,0,0,1-6.64-.59,16.87,16.87,0,0,1-6.69-4.54,22.66,22.66,0,0,1-4.15-6.56A29.15,29.15,0,0,1,325,288c-.59-3.35-.47-5.46.2-5.66s1.86,1.6,3.3,4.49,3.25,6.79,6.21,10a16.48,16.48,0,0,0,4.68,3.63,13.93,13.93,0,0,0,4.62,1.36C346.82,302.11,348.72,301.44,349.14,302.08Z" id="elepah37q1bzf" class="animable" style="transform-origin: 336.911px 293.984px;"></path></g></g><path d="M396.64,281.59c0,.14-8.29-.49-18.48-1.42s-18.44-1.79-18.43-1.94,8.29.49,18.48,1.42S396.65,281.44,396.64,281.59Z" style="fill: rgb(38, 50, 56); transform-origin: 378.185px 279.909px;" id="ellv7xjnne2wm" class="animable"></path><path d="M335.52,136.72c4.55,4,8.07,7.14,12.89,10.18s9.81,6.67,11.6,12.09c1.3,3.93.82,8.6,3.43,11.82,2.23,2.75,6,3.56,9.13,5.22a17.52,17.52,0,0,1,9.07,15.29c0,4-1.39,8.24.49,11.75,1.64,3.06,5.31,4.56,7.13,7.52s1.48,6.4.91,9.66c-.87,5-2.72,10.38-7.18,12.78a12.2,12.2,0,0,1-10,.27,24.14,24.14,0,0,1-8.35-5.89A48.39,48.39,0,0,1,354,210.86c-2.84-7.38-3.81-15.33-5.18-23.12a224.25,224.25,0,0,0-11.65-41.83c-1.28-3.3-3.56-6.22-1.63-9.19" style="fill: rgb(38, 50, 56); transform-origin: 362.709px 185.481px;" id="elundzvz9b9b" class="animable"></path><path d="M373.19,199.33s.27-.18.79-.51a25.28,25.28,0,0,0,2.18-1.56,16.74,16.74,0,0,0,2.93-3,11,11,0,0,0,2.11-5.07,9.08,9.08,0,0,0-1.59-6.33,6.59,6.59,0,0,0-2.84-2.28,12.11,12.11,0,0,0-3.89-.65,8.61,8.61,0,0,1-4.18-1.07,6.38,6.38,0,0,1-2.6-3.67,12.27,12.27,0,0,1-.41-4.64c.15-1.57.46-3.12.68-4.69a14.62,14.62,0,0,0,0-4.62,10.56,10.56,0,0,0-1.8-4.06,18.67,18.67,0,0,0-6.53-5.42c-2.41-1.31-4.84-2.33-7-3.49a63,63,0,0,1-13.69-9.63c-.86-.79-1.5-1.44-1.92-1.88l-.48-.51c-.11-.12-.16-.18-.15-.19l.18.15.52.48c.45.42,1.11,1,2,1.8a66.2,66.2,0,0,0,7.85,6,62.8,62.8,0,0,0,5.9,3.42c2.17,1.13,4.6,2.13,7.05,3.45a19.32,19.32,0,0,1,6.72,5.54,11.09,11.09,0,0,1,1.89,4.26,14.81,14.81,0,0,1,0,4.79c-.21,1.59-.53,3.13-.67,4.66a11.81,11.81,0,0,0,.38,4.45,5.88,5.88,0,0,0,2.38,3.4,8.17,8.17,0,0,0,3.95,1,12.47,12.47,0,0,1,4,.71,7,7,0,0,1,3,2.44,9.52,9.52,0,0,1,1.61,6.64,11.38,11.38,0,0,1-2.25,5.2,16.12,16.12,0,0,1-3,3,17.6,17.6,0,0,1-2.25,1.49c-.27.16-.48.26-.62.33A.67.67,0,0,1,373.19,199.33Z" style="fill: rgb(38, 50, 56); transform-origin: 358.219px 167.695px;" id="elj50kifqs6l" class="animable"></path><path d="M277.71,192.35l17.38-10.51a1.51,1.51,0,0,1,2.07.51h0a1.51,1.51,0,0,1-.51,2.07l-17.38,10.51Z" style="fill: #EFAE88; transform-origin: 287.543px 188.277px;" id="elkwfvf28gmqb" class="animable"></path><g id="elb9y51no3uyj"><g style="opacity: 0.4; transform-origin: 296.233px 183.022px;" class="animable" id="el6woogva7jio"><path d="M296.65,184.42l-1.56-2.58h0a1.51,1.51,0,0,1,2.07.51h0a1.51,1.51,0,0,1-.51,2.07Z" id="el0x55zxxaetc9" class="animable" style="transform-origin: 296.233px 183.022px;"></path></g></g><g id="el9uodus2abrr"><g style="opacity: 0.4; transform-origin: 287.245px 188.48px;" class="animable" id="elvut64gsutnb"><g id="elmcdpk5u197"><rect x="277.1" y="188.06" width="20.29" height="0.84" class="animable" style="transform-origin: 287.245px 188.48px; transform: rotate(148.84deg);" id="el7wtox59w9w"></rect></g></g></g><polygon points="279.27 194.93 274.84 195.85 277.71 192.35 279.27 194.93" style="fill: #EFAE88; transform-origin: 277.055px 194.1px;" id="el8gky70gqaz7" class="animable"></polygon><g id="elrwvwqzj9tf"><g style="opacity: 0.5; transform-origin: 277.055px 194.1px;" class="animable" id="el4dgwqdck2ud"><polygon points="279.27 194.93 274.84 195.85 277.71 192.35 279.27 194.93" style="fill: rgb(255, 255, 255); transform-origin: 277.055px 194.1px;" id="elkxzv82n7yxs" class="animable"></polygon></g></g><polygon points="276.28 195.55 275.78 194.71 274.84 195.85 276.28 195.55" style="fill: rgb(38, 50, 56); transform-origin: 275.56px 195.28px;" id="elicqgz7naujb" class="animable"></polygon><path d="M305.2,143a24.56,24.56,0,0,0-16,29.9c2.72,9.8,5.84,20.4,8.22,26.54,5.55,14.28,17.29,13.71,17.29,13.71s2.2,9.22,4.13,18c1.83,8.38,10.62,13.74,19.64,12h0c8.92-1.73,14.74-9.8,13.05-18.13l-14.72-64.2A24.56,24.56,0,0,0,305.2,143Z" style="fill: rgb(183, 136, 118); transform-origin: 320.064px 192.624px;" id="elcajv5395l9l" class="animable"></path><path d="M294.9,177.82a2,2,0,0,0,2.25,1.52,1.86,1.86,0,0,0,1.58-2.13,1.94,1.94,0,0,0-2.24-1.52A1.85,1.85,0,0,0,294.9,177.82Z" style="fill: rgb(38, 50, 56); transform-origin: 296.814px 177.512px;" id="elxgas033lmrl" class="animable"></path><path d="M293.6,175.51c.29.2,1.5-1.17,3.54-1.61s3.76.26,3.92,0c.09-.13-.25-.52-1-.86a5.36,5.36,0,0,0-3.21-.28,5.18,5.18,0,0,0-2.75,1.6C293.58,174.93,293.46,175.43,293.6,175.51Z" style="fill: rgb(38, 50, 56); transform-origin: 297.31px 174.081px;" id="el8v7aw49l7h" class="animable"></path><path d="M315.8,174.09a1.94,1.94,0,0,0,2.24,1.52,1.85,1.85,0,0,0,1.59-2.13,2,2,0,0,0-2.25-1.52A1.85,1.85,0,0,0,315.8,174.09Z" style="fill: rgb(38, 50, 56); transform-origin: 317.715px 173.788px;" id="elm2nufw9yglk" class="animable"></path><path d="M315.06,171.65c.29.2,1.5-1.18,3.54-1.61s3.76.26,3.92,0c.09-.13-.25-.53-1-.86a5.29,5.29,0,0,0-3.21-.28,5.11,5.11,0,0,0-2.75,1.59C315,171.07,314.92,171.57,315.06,171.65Z" style="fill: rgb(38, 50, 56); transform-origin: 318.767px 170.22px;" id="elc1dl2m0a67" class="animable"></path><path d="M310.92,188.39a13.81,13.81,0,0,0-3.44.12c-.53.06-1.05.06-1.22-.28a2.77,2.77,0,0,1,0-1.62c.22-1.36.44-2.8.68-4.3.92-6.11,1.47-11.09,1.22-11.13s-1.19,4.89-2.11,11c-.21,1.5-.42,2.94-.61,4.31a3,3,0,0,0,.17,2.1,1.34,1.34,0,0,0,1,.58,3.58,3.58,0,0,0,.91-.07A13.18,13.18,0,0,0,310.92,188.39Z" style="fill: rgb(38, 50, 56); transform-origin: 308.122px 180.177px;" id="elm1ta7fpxs1m" class="animable"></path><path d="M314.73,212.85a38.5,38.5,0,0,0,18.67-9.57s-2.61,11.2-17.71,13Z" style="fill: rgb(163, 105, 87); transform-origin: 324.065px 209.78px;" id="elid18b7vz0qi" class="animable"></path><path d="M320.13,164.22c-.15.42-1.77.22-3.71.33s-3.54.45-3.72,0,1.36-1.49,3.64-1.6S320.28,163.83,320.13,164.22Z" style="fill: rgb(38, 50, 56); transform-origin: 316.413px 163.859px;" id="el7v5i4i7pljy" class="animable"></path><path d="M299.23,166.15c0,.44-1.65.84-3.61,1.43s-3.59,1.12-3.82.74,1.19-1.61,3.38-2.24S299.23,165.73,299.23,166.15Z" style="fill: rgb(38, 50, 56); transform-origin: 295.503px 167.079px;" id="el9p2q1j2ebel" class="animable"></path><path d="M375.55,219.59s-8-8.82-7.39-18.94-2.51-16.68-8.17-19c-4-1.63-5.55-5.72-6.16-9.13a68.25,68.25,0,0,0-5-16.61c-3.52-7.6-8.21-15.43-14.74-20.35-8.49-6.4-21.82-10.68-30-3.92-3.81,3.14-6.05,3.64-9.45,9,0,0-4.09,1.43-6.2,2.39-7.26,3.3-9.92,12.78-9.15,19,1.78,14.31,10.45,16.12,13.84,25.25,0,0-4.07-19.87-3.75-25.34a17.26,17.26,0,0,1,5.08-10.66c5.76-1,8.81,1.69,12.12,6.52s5.47,8.78,10.9,11c5.11,2.08,9.66,6.7,16.58,1.8a17,17,0,0,1,4.13,8.83c.49,5-4.4,7.75-.81,15.42s10.3,12.87,11,15.92" style="fill: rgb(38, 50, 56); transform-origin: 327.356px 173.903px;" id="elsq7a2llept" class="animable"></path><path d="M314.68,192.51a3.12,3.12,0,0,1,2.52-1.68,2.84,2.84,0,0,1,2.13.65,1.79,1.79,0,0,1,.54,2,2.11,2.11,0,0,1-2.11,1,6.58,6.58,0,0,1-2.43-.87,1.87,1.87,0,0,1-.59-.4.59.59,0,0,1-.12-.64" style="fill: #EFAE88; transform-origin: 317.277px 192.658px;" id="eldti3zxcnwp" class="animable"></path><path d="M318.38,188.74c-.28,0,.08,1.88-1.23,3.51s-3.33,1.81-3.29,2.07.51.27,1.35.13a4.64,4.64,0,0,0,2.76-1.63,4.07,4.07,0,0,0,.91-2.92C318.8,189.12,318.5,188.7,318.38,188.74Z" style="fill: rgb(38, 50, 56); transform-origin: 316.377px 191.639px;" id="el0ilibiuewddp" class="animable"></path><path d="M337.33,194.33a15.83,15.83,0,0,1,4,15.31c-1,3.51-3.25,6.63-3.76,10.24-.63,4.4,1.4,8.68,3.09,12.79s3.11,8.82,1.31,12.88c-.74,1.7-2,3.14-2.77,4.83s-.93,3.9.36,5.23a5.55,5.55,0,0,0,3.56,1.31,24.19,24.19,0,0,0,23.47-13.61l2,4.35a34.52,34.52,0,0,0-4.05-43.15" style="fill: rgb(38, 50, 56); transform-origin: 355.831px 225.654px;" id="el3i9ag6or0ay" class="animable"></path><path d="M331.42,173.62c-.22-1,1.79-3.45,2.76-3.71,2.24-.58,6.14-.53,7.92,5.62,2.55,8.79-6.53,8.54-6.62,8.29S332.19,177.08,331.42,173.62Z" style="fill: rgb(183, 136, 118); transform-origin: 336.977px 176.79px;" id="elmqed81bwxa" class="animable"></path><path d="M336.64,179.87s.18.07.48.11a1.59,1.59,0,0,0,1.15-.31c.83-.61,1.18-2.31.77-3.9A5.16,5.16,0,0,0,338,173.7a1.84,1.84,0,0,0-1.49-.85.83.83,0,0,0-.78.68c-.05.29.06.44,0,.47s-.23-.09-.27-.47a1,1,0,0,1,.19-.65,1.19,1.19,0,0,1,.78-.47,2.24,2.24,0,0,1,2,.9,5.33,5.33,0,0,1,1.23,2.29c.46,1.79,0,3.71-1.13,4.45a1.71,1.71,0,0,1-1.47.17C336.72,180.08,336.61,179.9,336.64,179.87Z" style="fill: rgb(163, 105, 87); transform-origin: 337.647px 176.357px;" id="el4ijephas2pb" class="animable"></path><path d="M378.72,198.76c-.11,0,0-.42,0-1.13a7.11,7.11,0,0,0-.56-3,9.55,9.55,0,0,0-2.89-3.75,20.25,20.25,0,0,0-5.8-2.89,42.45,42.45,0,0,1-7.76-3.21,12.47,12.47,0,0,1-3.72-3.31,17,17,0,0,1-2.29-4.64c-.56-1.61-1-3.24-1.63-4.76a10.11,10.11,0,0,0-2.57-3.91c-2.33-2.07-6-2.52-9.63-2.24s-7.44,1.2-11.33.89a15.41,15.41,0,0,1-5.55-1.51,20.49,20.49,0,0,1-4.46-3,58.16,58.16,0,0,1-6.45-7.12,39.1,39.1,0,0,0-5.5-5.8A13.4,13.4,0,0,0,298.16,146a9.05,9.05,0,0,0-2.94.93c-.65.32-1,.52-1.05.45s.17-.4.76-.89a7.72,7.72,0,0,1,3-1.49,12.1,12.1,0,0,1,5.34-.08,15.72,15.72,0,0,1,6.42,3,38.45,38.45,0,0,1,6,5.86,61.2,61.2,0,0,0,6.36,6.69,14.72,14.72,0,0,0,8.65,3.83c3.36.25,7-.6,10.93-.94a21.61,21.61,0,0,1,6,.29,11.66,11.66,0,0,1,5.52,2.63,12.57,12.57,0,0,1,3.19,4.9c.66,1.72,1.09,3.38,1.59,4.91a15.19,15.19,0,0,0,1.88,4.08,10.44,10.44,0,0,0,3,2.81,43.58,43.58,0,0,0,7.28,3.32,20.3,20.3,0,0,1,6.07,3.5,10,10,0,0,1,2.92,4.53,6.4,6.4,0,0,1,.12,3.39C379,198.46,378.78,198.79,378.72,198.76Z" style="fill: rgb(69, 90, 100); transform-origin: 336.768px 171.711px;" id="eljwffflv40ys" class="animable"></path><path d="M326.33,132.61a9.52,9.52,0,0,1-2.95-6.82,7.71,7.71,0,0,1,3.51-6.42,7.88,7.88,0,0,1,4.94-1,9,9,0,1,1-7.61,15" style="fill: rgb(38, 50, 56); transform-origin: 331.632px 127.314px;" id="elgbjfzsah2b5" class="animable"></path><path d="M335.07,135.05a4.67,4.67,0,0,1-1.84.12,12,12,0,0,1-4.33-1.12,12.11,12.11,0,0,1-3.61-2.62,4.38,4.38,0,0,1-1.07-1.5,15.53,15.53,0,0,0,10.85,5.12Z" style="fill: #EFAE88; transform-origin: 329.645px 132.571px;" id="elwh7fhivr4xc" class="animable"></path><path d="M288.59,181.9a11.92,11.92,0,0,1,.07-1.6,17.62,17.62,0,0,0-.61-4.3,44.84,44.84,0,0,0-2.32-6.06A42,42,0,0,1,283,162.4a15.3,15.3,0,0,1-.36-4.18,11.22,11.22,0,0,1,.93-3.8,12.9,12.9,0,0,1,4.05-5.15,12,12,0,0,1,4-2,6.76,6.76,0,0,1,1.18-.24q.42-.06.42,0c0,.06-.56.13-1.54.46a12.77,12.77,0,0,0-7.63,7.12,10.85,10.85,0,0,0-.86,3.65,14.69,14.69,0,0,0,.36,4,43,43,0,0,0,2.68,7.46,40.31,40.31,0,0,1,2.22,6.15,15.86,15.86,0,0,1,.46,4.4c-.05.52-.13.93-.17,1.2S288.61,181.91,288.59,181.9Z" style="fill: rgb(69, 90, 100); transform-origin: 287.92px 164.45px;" id="elb2fsdpvnipv" class="animable"></path><path d="M297.82,253.33a4.57,4.57,0,0,1-.59-.35,14.4,14.4,0,0,1-1.59-1.15,20.68,20.68,0,0,1-4.58-5.52,28.7,28.7,0,0,1-3.42-10.09,46.92,46.92,0,0,1,.16-13c.63-4.6,1.57-8.9,2.31-12.83a92.11,92.11,0,0,0,1.49-10.5,46.46,46.46,0,0,0,0-7.13c-.14-1.69-.31-2.61-.25-2.62a4.32,4.32,0,0,1,.15.67c.1.43.19,1.08.3,1.93a41.16,41.16,0,0,1,.16,7.18,88.32,88.32,0,0,1-1.39,10.56c-.72,3.94-1.64,8.24-2.26,12.81a47.59,47.59,0,0,0-.21,12.9,28.79,28.79,0,0,0,3.27,10,21.43,21.43,0,0,0,4.4,5.56C297,252.79,297.85,253.27,297.82,253.33Z" style="fill: rgb(69, 90, 100); transform-origin: 292.542px 221.735px;" id="elxfqseg3742e" class="animable"></path><path d="M342.41,251.24s0-.07.18-.18l.57-.48c.51-.42,1.25-1,2.18-1.86a46.74,46.74,0,0,0,7.08-7.73,28.65,28.65,0,0,0,5.49-14.3,21.6,21.6,0,0,0-1.08-9c-1-3-3.05-5.66-4.73-8.63a17.33,17.33,0,0,1-1.93-4.7,18.69,18.69,0,0,1-.39-4.92c.13-3.23.71-6.27.77-9.19a28.42,28.42,0,0,0-.92-8.2,19.57,19.57,0,0,0-3.07-6.48,15.85,15.85,0,0,0-8.36-5.92,16.58,16.58,0,0,0-3.8-.52l.25,0,.75,0a13.33,13.33,0,0,1,2.85.38,15.89,15.89,0,0,1,8.61,5.9,20.17,20.17,0,0,1,3.19,6.58,28.6,28.6,0,0,1,1,8.33c0,3-.62,6-.74,9.2a18,18,0,0,0,.38,4.78,16.9,16.9,0,0,0,1.88,4.57c1.65,2.92,3.73,5.61,4.76,8.71a22,22,0,0,1,1.08,9.2,28.68,28.68,0,0,1-5.68,14.48,44.47,44.47,0,0,1-7.24,7.67c-1,.8-1.71,1.39-2.24,1.78l-.61.44A1.46,1.46,0,0,1,342.41,251.24Z" style="fill: rgb(69, 90, 100); transform-origin: 346.455px 210.185px;" id="elw0fllfcjb0i" class="animable"></path><path d="M342.55,181.2s.32.16.77.6a4.84,4.84,0,0,1,1.35,2.3,4.4,4.4,0,0,1-1,3.81,5,5,0,0,1-4.45,1.82,4.8,4.8,0,0,1-3.74-3,4,4,0,0,1-.19-2.16,4.33,4.33,0,0,1,.75-1.73,4.13,4.13,0,0,1,2.15-1.58,1.91,1.91,0,0,1,1-.11c0,.05-.34.08-.9.3a4.22,4.22,0,0,0-1.92,1.6,3.79,3.79,0,0,0-.41,3.51,4.4,4.4,0,0,0,3.36,2.68,4.57,4.57,0,0,0,4-1.62,4.08,4.08,0,0,0,1-3.42,5.12,5.12,0,0,0-1.14-2.25A6.72,6.72,0,0,1,342.55,181.2Z" style="fill: #EFAE88; transform-origin: 339.992px 185.444px;" id="el9z03tkmldnp" class="animable"></path><path d="M337.61,140a2.14,2.14,0,0,1-.07.45c0,.17-.08.35-.13.55l-.24.73a11.62,11.62,0,0,1-2.65,4.09,12.48,12.48,0,0,1-6.3,3.48,11.74,11.74,0,0,1-4.31.08,19,19,0,0,1-4.4-1.37c-2.89-1.28-5.39-2.93-7.8-4.11a18,18,0,0,0-6.74-2.1,10.56,10.56,0,0,0-4.7.64c-1,.43-1.55.82-1.58.78a1.61,1.61,0,0,1,.35-.3,7.66,7.66,0,0,1,1.15-.67,10.41,10.41,0,0,1,4.8-.82,17.93,17.93,0,0,1,6.93,2c2.46,1.18,5,2.81,7.8,4.06A18.33,18.33,0,0,0,324,148.9a11.21,11.21,0,0,0,4.13,0,12.31,12.31,0,0,0,6.14-3.27,12.13,12.13,0,0,0,2.72-3.91l.29-.7.17-.52C337.53,140.17,337.59,140,337.61,140Z" style="fill: rgb(69, 90, 100); transform-origin: 318.15px 144.771px;" id="eljehbtp4vqpr" class="animable"></path><polygon points="317.9 358.28 255.14 388.61 140.09 357.24 196.57 326.38 317.9 358.28" style="fill: rgb(38, 50, 56); transform-origin: 228.995px 357.495px;" id="eldigbedf7bib" class="animable"></polygon><polygon points="248.7 357 265.36 362.5 280.79 354.12 255.11 345.88 240.12 353.65 248.7 357" style="fill: rgb(69, 90, 100); transform-origin: 260.455px 354.19px;" id="elnfjn4icu09" class="animable"></polygon><path d="M125.45,272.52c.52,2.09,14.64,84.72,14.64,84.72l115,31.37L240,300.23Z" style="fill: rgb(38, 50, 56); transform-origin: 190.27px 330.565px;" id="eln1olfq49w9c" class="animable"></path><path d="M246.77,339.82c.14,0,2.13,10.88,4.44,24.35s4.07,24.42,3.93,24.44-2.13-10.87-4.44-24.35S246.63,339.84,246.77,339.82Z" style="fill: rgb(69, 90, 100); transform-origin: 250.955px 364.215px;" id="elull0zm4r5d" class="animable"></path><g id="elwb4m3oiw3nl"><ellipse cx="184.11" cy="326.38" rx="6.04" ry="7.02" style="fill: rgb(69, 90, 100); transform-origin: 184.11px 326.38px; transform: rotate(-21.17deg);" class="animable" id="elzqiuin763e"></ellipse></g><path d="M303.91,346.05s67.37,5.77,78.52-2.31,11.16-62.32,11.16-62.32l-33.38-3.08-.48,37.7c-2.3,1.92-60.39,11.54-65.39,11.16,0,0-30.45,3.25-32.11,3.25S249.55,343,249.55,343.58a3.25,3.25,0,0,0,1.21,2.26,2.53,2.53,0,0,0,.15,3.32s-.45,2.12,1.21,2.57,1.81,1.21,3.77,0S267.51,343,267.51,343l7.25-.61s-17.66,10.11-16.15,12.38,5-.3,8.9-2.42,10.42-5.88,11.62-6.19S303.91,346.05,303.91,346.05Z" style="fill: rgb(183, 136, 118); transform-origin: 321.57px 316.997px;" id="el3ij0ktrxmld" class="animable"></path><path d="M272,336.55c0,.1-1.4.09-3.56.65a24,24,0,0,0-7.78,3.8,55.56,55.56,0,0,0-6.54,5.8,27.65,27.65,0,0,1-2.62,2.54,4.54,4.54,0,0,1,.59-.79c.41-.48,1-1.17,1.76-2a44.1,44.1,0,0,1,6.51-6,22.13,22.13,0,0,1,8-3.74,14.26,14.26,0,0,1,2.67-.34A3,3,0,0,1,272,336.55Z" style="fill: rgb(163, 105, 87); transform-origin: 261.75px 342.9px;" id="elcpsnwk6h3mw" class="animable"></path><path d="M268.21,334.08c0,.1-1.21.08-3.07.59a19.67,19.67,0,0,0-6.66,3.39,44.06,44.06,0,0,0-5.51,5.19,22.67,22.67,0,0,1-2.2,2.26A17.05,17.05,0,0,1,252.7,343a35.73,35.73,0,0,1,5.46-5.35,18,18,0,0,1,6.89-3.34,11.29,11.29,0,0,1,2.31-.29A2.39,2.39,0,0,1,268.21,334.08Z" style="fill: rgb(163, 105, 87); transform-origin: 259.49px 339.758px;" id="ely8csphnb05s" class="animable"></path><path d="M370.32,327.49c-.09,0-.31-.89-.91-2.25a16.94,16.94,0,0,0-7.85-8.23c-1.33-.66-2.23-.93-2.2-1a6.9,6.9,0,0,1,2.36.69,15.12,15.12,0,0,1,8,8.42A6.85,6.85,0,0,1,370.32,327.49Z" style="fill: rgb(170, 101, 80); transform-origin: 364.84px 321.75px;" id="el1byo18d7r0p" class="animable"></path></g><g id="freepik--Coffee--inject-2" class="animable" style="transform-origin: 276.632px 392.853px;"><path d="M254.56,398.27c-2.93.72-4.24,4.5-3.26,7.35s3.57,4.83,6.19,6.31c7.91,4.45,18.41,5.5,25.76.18,3.22-2.32,5.74-6.44,4.41-10.18-1.16-3.27-4.75-5-8.1-5.88a41,41,0,0,0-27.18,2.12" style="fill: rgb(224, 224, 224); transform-origin: 269.501px 405.179px;" id="elb618t22541n" class="animable"></path><path d="M250.25,374.61s-5.42,36,19.76,34.88c23.6-1.08,15.33-36.16,15.33-36.16Z" style="fill: rgb(69, 90, 100); transform-origin: 268.252px 391.423px;" id="elol1ho6x5b39" class="animable"></path><path d="M281.38,399.5a14.69,14.69,0,0,0,13.56,1.36,14.12,14.12,0,0,0,8.42-10.66,13.62,13.62,0,0,0-4.95-12.6,13.15,13.15,0,0,0-13.4-1.53l-.36,4.11a8.2,8.2,0,0,1,8.36.95A8.52,8.52,0,0,1,296.1,389a8.86,8.86,0,0,1-5.26,6.66,9.21,9.21,0,0,1-8.46-.85Z" style="fill: rgb(69, 90, 100); transform-origin: 292.442px 388.411px;" id="elzuqgj0tvyxk" class="animable"></path><path d="M285.34,373.33c.1,2.23-7.68,4.4-17.38,4.85s-17.66-1-17.76-3.23,7.68-4.41,17.38-4.86S285.24,371.09,285.34,373.33Z" style="fill: #EFAE88; transform-origin: 267.77px 374.135px;" id="elqcqse1gwu2" class="animable"></path><g id="elyibwos6vyl"><g style="opacity: 0.2; transform-origin: 284.726px 385.837px;" class="animable" id="el6ibp2xjrlxa"><path d="M286.39,379.64a5.76,5.76,0,0,0-3.77,4.89,12.25,12.25,0,0,0,1.48,6.32c.29.6.79,1.29,1.45,1.17s.86-.91.93-1.55a35,35,0,0,0-.1-10.67" id="el3wil9hwksb1" class="animable" style="transform-origin: 284.726px 385.837px;"></path></g></g><path d="M280,376.54c8.17-2.18-17-1.28-25.12,1C254.85,377.53,268.22,379.68,280,376.54Z" style="fill: rgb(38, 50, 56); transform-origin: 268.245px 376.771px;" id="el072zjgqz39dc" class="animable"></path></g><defs>     <filter id="active" height="200%">         <feMorphology in="SourceAlpha" result="DILATED" operator="dilate" radius="2"></feMorphology>                <feFlood flood-color="#32DFEC" flood-opacity="1" result="PINK"></feFlood>        <feComposite in="PINK" in2="DILATED" operator="in" result="OUTLINE"></feComposite>        <feMerge>            <feMergeNode in="OUTLINE"></feMergeNode>            <feMergeNode in="SourceGraphic"></feMergeNode>        </feMerge>    </filter>    <filter id="hover" height="200%">        <feMorphology in="SourceAlpha" result="DILATED" operator="dilate" radius="2"></feMorphology>                <feFlood flood-color="#ff0000" flood-opacity="0.5" result="PINK"></feFlood>        <feComposite in="PINK" in2="DILATED" operator="in" result="OUTLINE"></feComposite>        <feMerge>            <feMergeNode in="OUTLINE"></feMergeNode>            <feMergeNode in="SourceGraphic"></feMergeNode>        </feMerge>            <feColorMatrix type="matrix" values="0   0   0   0   0                0   1   0   0   0                0   0   0   0   0                0   0   0   1   0 "></feColorMatrix>    </filter></defs></svg>